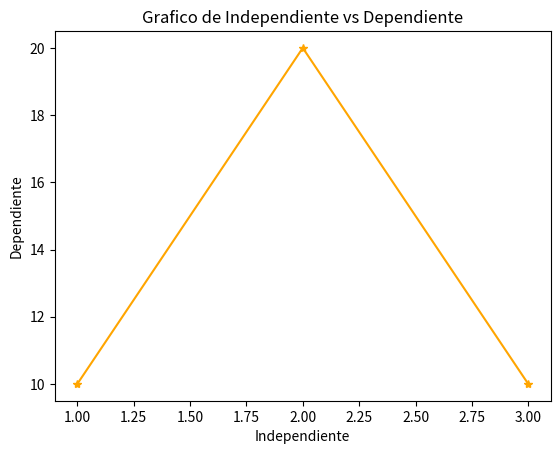

This chart was generated by the following Python code:
import matplotlib.pyplot as plt

# Copiar el diccionario del anterior ejercicio y usarlo para hacer un grafico

dicti = {
    "Independiente":[1 , 2 , 3],
    "Dependiente": [10 , 20 , 10]
}

plt.plot(dicti["Independiente"], dicti["Dependiente"] ,marker="*", color="orange")
plt.title("Grafico de Independiente vs Dependiente")
plt.xlabel("Independiente")
plt.ylabel("Dependiente")
plt.show()

# recordemos que los graficos son de la forma: 
# plt.plot(Variable independiente, variable dependiente, color='color')

# Agregarle titulo y nombre a las variables (plt.title, plt.xlabel, plt.ylabel)

